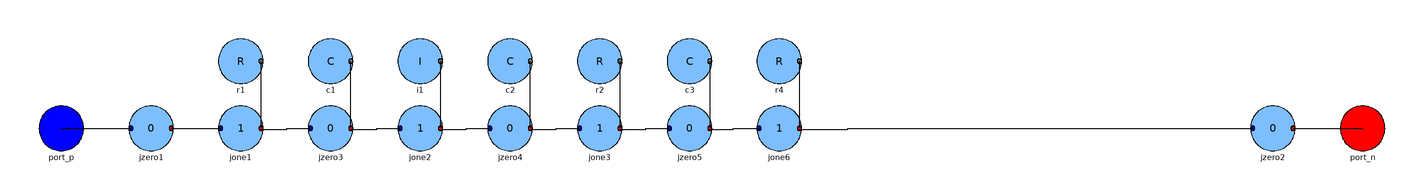

The component connection diagram of the Modelica model below, drawn from its own Placement and Line annotations.

model Pipe_x1_lin

          parameter Real r_p[3] = 1e9*ones(3) "resistance parameters";
          parameter Real c_p[3] = 1e-12*ones(3) "compliance parameters";
          parameter Real i_p[1] = 1e-1*ones(1) "inductance parameters";
          parameter Real e_0_p = 1e5 "initial pressure";
          parameter Real f_0_p = 0 "initial flow";

          BondGraph.Interfaces.Port_p port_p
            annotation (
              Placement(
                transformation(
                  extent={{-300,-10},{-280,10}}),
                iconTransformation(
                  extent={{-300,-10},{-280,10}})));
          BondGraph.Interfaces.Port_n port_n
            annotation (
              Placement(
                transformation(
                  extent={{280,-10},{300,10}}),
                iconTransformation(
                  extent={{280,-10},{300,10}})));
          BondGraph.BG_linear.Elements.Jone jone1(p=1, n=2)
            annotation (
              Placement(
                transformation(
                  extent={{-220,-10},{-200,10}})));
          BondGraph.BG_linear.Elements.Jone jone2(p=1, n=2)
            annotation (
              Placement(
                transformation(
                  extent={{-140,-10},{-120,10}})));
          BondGraph.BG_linear.Elements.Jone jone3(p=1, n=2)
            annotation (
              Placement(
                transformation(
                  extent={{-60,-10},{-40,10}})));
          BondGraph.BG_linear.Elements.Jone jone6(n=2, p=1)
            annotation (
              Placement(
                transformation(
                  extent={{20,-10},{40,10}})));
          BondGraph.BG_linear.Elements.Jzero jzero1(p=1, n=1)
            annotation (
              Placement(
                transformation(
                  extent={{-260,-10},{-240,10}})));
          BondGraph.BG_linear.Elements.Jzero jzero2(p=1, n=1)
            annotation (
              Placement(
                transformation(
                  extent={{240,-10},{260,10}})));
          BondGraph.BG_linear.Elements.Jzero jzero3(p=1, n=2)
            annotation (
              Placement(
                transformation(
                  extent={{-180,-10},{-160,10}})));
          BondGraph.BG_linear.Elements.Jzero jzero4(p=1, n=2)
            annotation (
              Placement(
                transformation(
                  extent={{-100,-10},{-80,10}})));
          BondGraph.BG_linear.Elements.Jzero jzero5(p=1, n=2)
            annotation (
              Placement(
                transformation(
                  extent={{-20,-10},{0,10}})));
          BondGraph.BG_linear.Elements.R r1(r=r_p[1])
            annotation (
              Placement(
                transformation(
                  extent={{-220,20},{-200,40}})));
          BondGraph.BG_linear.Elements.R r2(r=r_p[2])
            annotation (
              Placement(
                transformation(
                  extent={{-60,20},{-40,40}})));
          BondGraph.BG_linear.Elements.R r4(r=r_p[3])
            annotation (
              Placement(
                transformation(
                  extent={{20,20},{40,40}})));
          BondGraph.BG_linear.Elements.C c1(c=c_p[1], e_0=e_0_p)
            annotation (
              Placement(
                transformation(
                  extent={{-180,20},{-160,40}})));
          BondGraph.BG_linear.Elements.C c2(c=c_p[2], e_0=e_0_p)
            annotation (
              Placement(
                transformation(
                  extent={{-100,20},{-80,40}})));
          BondGraph.BG_linear.Elements.C c3(c=c_p[3], e_0=e_0_p)
            annotation (
              Placement(
                transformation(
                  extent={{-20,20},{0,40}})));
          BondGraph.BG_linear.Elements.I i1(i=i_p[1], f_0=f_0_p)
            annotation (
              Placement(
                transformation(
                  extent={{-140,20},{-120,40}})));

        equation
          connect(port_p, jzero1.port_p[1]) annotation (Line(
              points={{-290,0},{-259,0}},
              color={0,0,0},
              smooth=Smooth.None));
          connect(jzero2.port_n[1], port_n) annotation (Line(
              points={{259,0},{290,0}},
              color={0,0,0},
              smooth=Smooth.None));
          connect(jone1.port_n[2], r1.port) annotation (Line(
              points={{-201,0.5},{-201,30}},
              color={0,0,0},
              smooth=Smooth.None));
          connect(jzero3.port_n[2], c1.port) annotation (Line(
              points={{-161,0.5},{-161,30}},
              color={0,0,0},
              smooth=Smooth.None));
          connect(jone2.port_n[2], i1.port) annotation (Line(
              points={{-121,0.5},{-121,30}},
              color={0,0,0},
              smooth=Smooth.None));
          connect(jzero4.port_n[2], c2.port) annotation (Line(
              points={{-81,0.5},{-81,30}},
              color={0,0,0},
              smooth=Smooth.None));
          connect(jone1.port_n[1], jzero3.port_p[1]) annotation (Line(
              points={{-201,-0.5},{-189.5,-0.5},{-189.5,0},{-179,0}},
              color={0,0,0},
              smooth=Smooth.None));
          connect(jzero3.port_n[1], jone2.port_p[1]) annotation (Line(
              points={{-161,-0.5},{-149.5,-0.5},{-149.5,0},{-139,0}},
              color={0,0,0},
              smooth=Smooth.None));
          connect(jone2.port_n[1], jzero4.port_p[1]) annotation (Line(
              points={{-121,-0.5},{-109.5,-0.5},{-109.5,0},{-99,0}},
              color={0,0,0},
              smooth=Smooth.None));
          connect(jone3.port_n[2],r2. port) annotation (Line(
              points={{-41,0.5},{-41,30}},
              color={0,0,0},
              smooth=Smooth.None));
          connect(jone3.port_n[1],jzero5. port_p[1]) annotation (Line(
              points={{-41,-0.5},{-29.5,-0.5},{-29.5,0},{-19,0}},
              color={0,0,0},
              smooth=Smooth.None));
          connect(jone6.port_n[2],r4. port) annotation (Line(
              points={{39,0.5},{39,30}},
              color={0,0,0},
              smooth=Smooth.None));
          connect(jzero4.port_n[1], jone3.port_p[1]) annotation (Line(
              points={{-81,-0.5},{-69.5,-0.5},{-69.5,0},{-59,0}},
              color={0,0,0},
              smooth=Smooth.None));
          connect(jone6.port_n[1], jzero2.port_p[1]) annotation (Line(
              points={{39,-0.5},{60.5,-0.5},{60.5,0},{241,0}},
              color={0,0,0},
              smooth=Smooth.None));
          connect(jzero1.port_n[1], jone1.port_p[1]) annotation (Line(
              points={{-241,0},{-219,0}},
              color={0,0,0},
              smooth=Smooth.None));

          connect(jzero5.port_n[1], jone6.port_p[1]) annotation (Line(
              points={{-1,-0.5},{9.5,-0.5},{9.5,0},{21,0}},
              color={0,0,0},
              smooth=Smooth.None));
          connect(c3.port, jzero5.port_n[2]) annotation (Line(
              points={{-1,30},{-1,0.5}},
              color={0,0,0},
              smooth=Smooth.None));
          annotation (
            Diagram(
              coordinateSystem(
                preserveAspectRatio=true,
                extent={{-300,-100},{300,100}}),
              graphics),
            Icon(
              coordinateSystem(
                preserveAspectRatio=true,
                extent={{-300,-100},{300,100}}),
              graphics={Rectangle(
                  extent={{-300,100},{300,80}},
                  fillColor={0,0,0},
                  fillPattern=FillPattern.Solid,
                  pattern=LinePattern.None,
                  lineColor={0,0,0}),
                Rectangle(
                  extent={{-300,-80},{300,-100}},
                  fillColor={0,0,0},
                  fillPattern=FillPattern.Solid,
                  pattern=LinePattern.None,
                  lineColor={0,0,0}),
                Rectangle(
                  extent={{-300,80},{300,-80}},
                  pattern=LinePattern.None,
                  fillColor={125,190,255},
                  fillPattern=FillPattern.Solid),
                        Text(
                  extent={{0,30},{0,-30}},
                  lineColor={0,0,0},
                  lineThickness=1,
                  fillColor={51,249,65},
                  fillPattern=FillPattern.Solid,
                  textString="pipe_x1_lin")}));
        end Pipe_x1_lin;